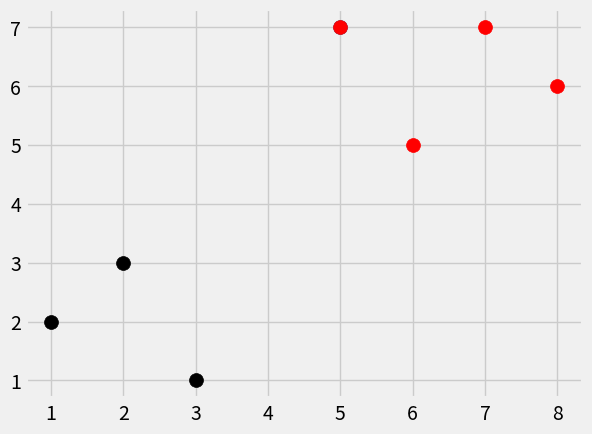

Write the Python code that produced this figure.
#Python Machine Learning Tutorial
#Part 16-17 - Creating a K Nearest Neighbors Classifer from Scratch Part 1-2

#Euclidean Distance - length of a line segment between two points
#Euclidean Norm - measure of the magnitude of a vector

import numpy as np
import matplotlib.pyplot as plt
from matplotlib import style
import warnings
from math import sqrt
from collections import Counter
style.use('fivethirtyeight')

def k_nearest_neighbors(data, predict, k=3):
    if len(data) >= k:
        warnings.warn('K is set to a value is less than total voting groups!')

    distances = []
    for group in data:
        for features in data[group]:
            #euclidean_distance = sqrt( (features[0]-predict[0])**2 + (features[1]-predict[1])**2 )
            #euclidean_distance = np.sqrt(np.sum((np.array(features)-np.array(predict))**2))
            euclidean_distance = np.linalg.norm(np.array(features)-np.array(predict))
            distances.append([euclidean_distance,group])
            #print(euclidean_distance)
    votes = [i[1] for i in sorted(distances)[:k]]
    vote_result = Counter(votes).most_common(1)[0][0]
    return vote_result

dataset = {'k':[[1,2],[2,3],[3,1]], 'r':[[6,5],[7,7],[8,6]]}
new_features = [5,7]

#[[plt.scatter(ii[0],ii[1],s=100,color=i) for ii in dataset[i]] for i in dataset]
for i in dataset:
    for ii in dataset[i]:
        plt.scatter(ii[0], ii[1], s=100, color=i)

plt.scatter(new_features[0], new_features[1], s=100)

result = k_nearest_neighbors(dataset, new_features)
plt.scatter(new_features[0], new_features[1], s=100, color = result) 
print(result)
plt.show()
